Run: headless pygame with SDL's dummy video driver; simulated clock (each Clock.tick advances the game by its frame time, no real sleeping); random seed 0; keys injected as events and as key.get_pressed() state; mouse plan: one left click at the window centre at the start of phase 2, then a move to the lower-right quarter at the start of phase 3.
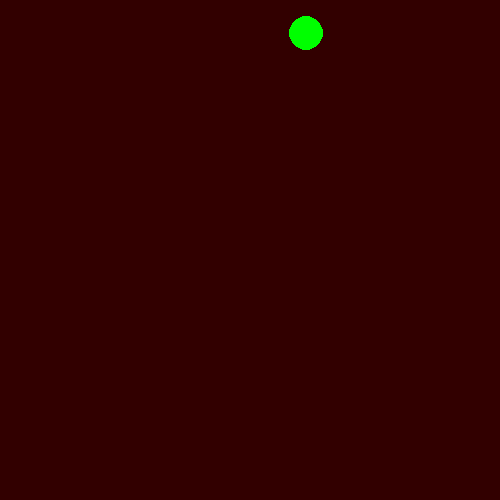
Frame 1 of 4 · flips 1–60 · no input
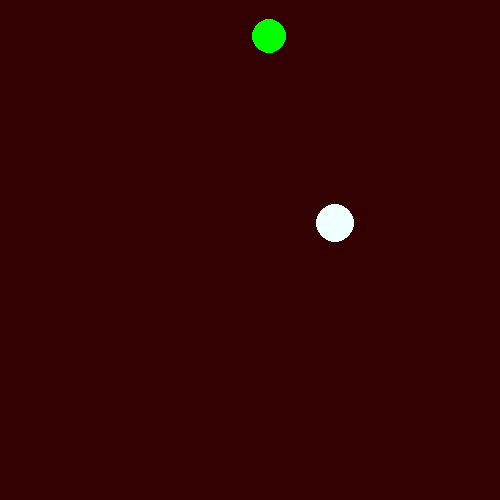
Frame 2 of 4 · flips 61–180 · clicked the window centre · tapped SPACE, RETURN · held RIGHT (→), D
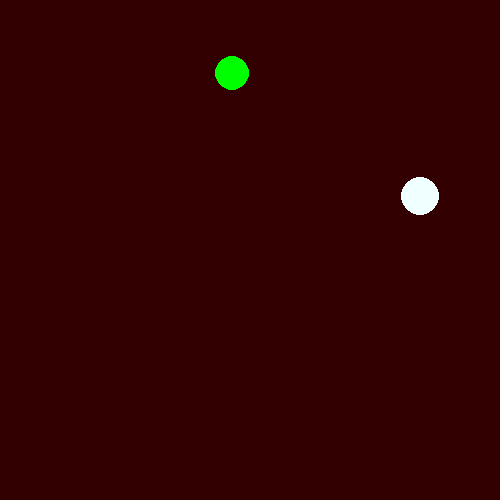
Frame 3 of 4 · flips 181–300 · moved the mouse to the lower-right quarter · held DOWN (↓), S
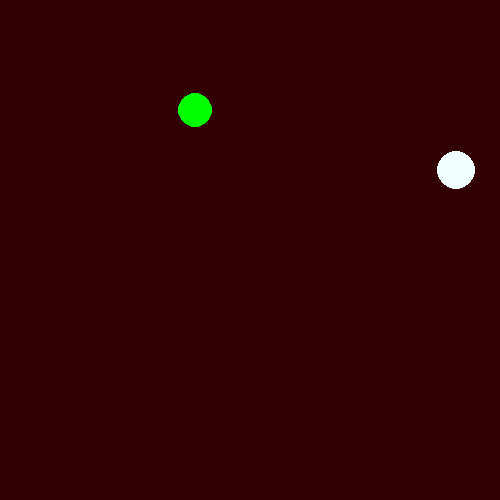
Frame 4 of 4 · flips 301–420 · held LEFT (←), A, UP (↑), W

The pygame program that drew these frames:

import sys
import pygame as pg
import random
import math

LEFT = 1
RIGHT = 3
colors = ['red','white','blue','orange','pink','green','aquamarine','azure','gold','orangered','purple','yellow']

random.seed()
pg.init() 

width = 500
height = 500

class ball:
    def __init__(self, name, pos, color, radius, angle, speed):
        self.name = name
        self.pos = pos
        self.color = color
        self.radius = radius
        self.angle = angle
        self.speed = speed

    def move(self):
        x,y = self.pos
        x += math.sin(self.angle * math.pi / 180) * self.speed
        y -= math.cos(self.angle * math.pi / 180) * self.speed
        self.pos = (x,y)

class pool:
    def __init__(self):
        self.grav = 0.01
        self.balls = []
        self.window = pg.display.set_mode((width, height), pg.DOUBLEBUF)
        for n in range(1):
            self.create_rand_ball(n)

    def sim(self):
        for ball in self.balls:
            ball.move()

    def check_kollision(self):
        for i in range(0,len(self.balls) - 1):
            for j in range(i, len(self.balls)):
                ball1 = self.balls[i]
                x1,y1 = ball1.pos
                ball2 = self.balls[j]
                x2,y2 = ball2.pos
                d = math.sqrt( (x2-x1)**2 + (y2-y1)**2 )
                if d < (ball1.radius + ball2.radius):
                    if x2 - x1 == 0:
                        x2 = 0.1
                    angl = math.atan((y2 - y1) / (x2 - x1)) + 90
                    ball1.angle = angl - ball1.angle
                    ball2.angle = angl - ball2.angle
        for ball in self.balls:
            if (ball.pos[0] - ball.radius) < 0 or (ball.pos[0] + ball.radius) > width:
                ball.angle = -ball.angle
            if (ball.pos[1] - ball.radius) < 0 or (ball.pos[1] + ball.radius) > height:
                ball.angle = 180 - ball.angle

            while ball.angle > 360:
                ball.angle -= 360
            while ball.angle < 0:
                ball.angle += 360

    def run(self):
        while True:
            self.sim()
            self.check_kollision()
            self.draw_balls()
            for event in pg.event.get():
                if event.type == pg.MOUSEBUTTONDOWN and event.button == LEFT:
                    self.create_rand_ball('mb', pos=event.pos)
                elif event.type == pg.MOUSEBUTTONDOWN and event.button == RIGHT:
                    self.remove(event.pos)
                elif event.type == pg.QUIT:
                    sys.exit(0)
                elif event.type == pg.KEYDOWN and event.key == pg.K_ESCAPE:
                    sys.exit(0)

    def remove(self, pos):
        for ball in self.balls:
            x,y = pos
            xb, yb = ball.pos
            r = ball.radius
            if x > xb - r and x < xb + r and y > yb - r and y < yb + r:
                self.clear_ball(ball)
                self.balls.remove(ball)

    def draw_balls(self):
        self.window.fill((50,0,0))
        for ball in self.balls:
            x = int(ball.pos[0])
            y = int(ball.pos[1])
            pg.draw.circle(self.window, ball.color, (x, y), ball.radius)
        pg.display.flip()

    def create_rand_ball(self, name, pos=None):
        rad = random.randint(15, 20)
        if not pos:
            pos = (random.randint(rad, width - rad),random.randint(rad, height - rad))
        scol = colors[random.randint(0,len(colors)-1)]
        col = pg.Color(scol)
        speed = random.random()
        direction = random.uniform(0,360)
        b = ball(name, pos, col, rad, direction, speed)
        self.balls.append(b)

if __name__ == '__main__':
    p = pool()
    p.run()
